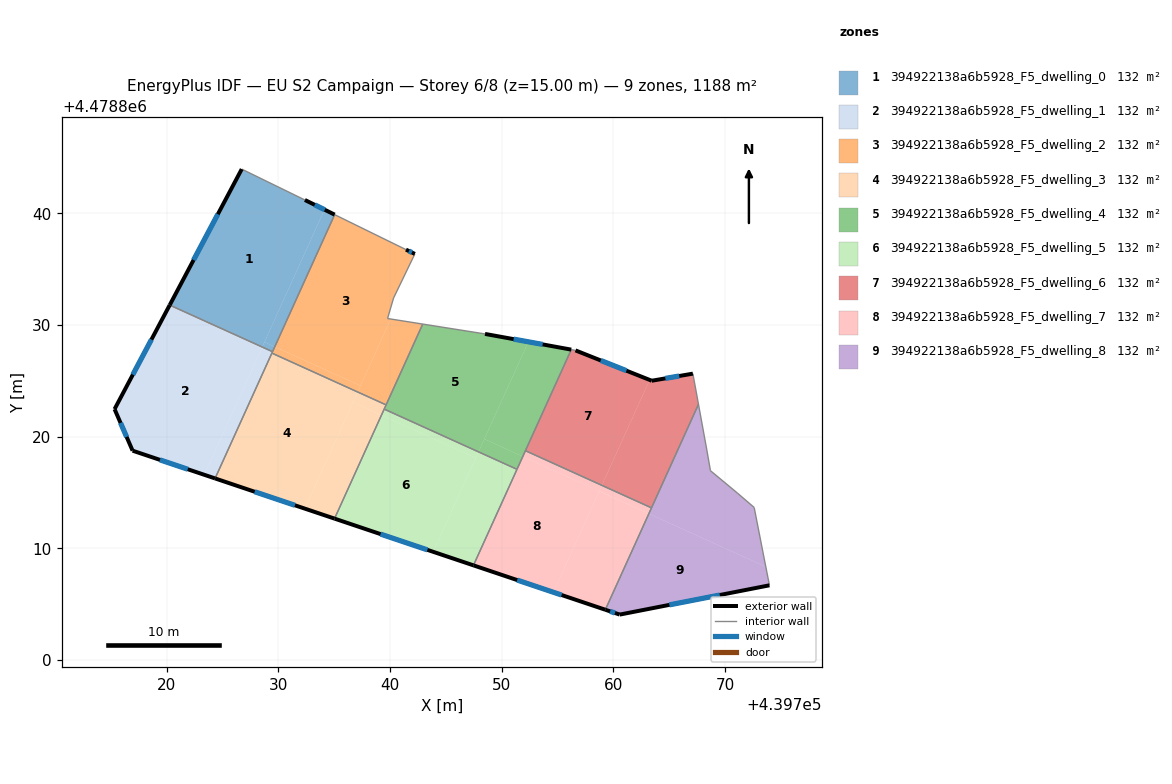
=== STOREY PLAN SPEC (per zone: floor XY polygon, exterior-wall plan segments, windows/doors) ===
zone 1: 394922138a6b5928_F5_dwelling_0  (132.0 m²)
  floor: (439728.55, 4478828.04) (439734.13, 4478840.34) (439732.38, 4478841.21) (439726.72, 4478843.97) (439720.27, 4478831.79)
  floor: (439729.68, 4478828.06) (439735.04, 4478839.89) (439734.79, 4478840.02) (439734.35, 4478840.23) (439734.13, 4478840.34) (439728.75, 4478828.48)
  floor: (439729.68, 4478828.06) (439735.04, 4478839.89) (439729.68, 4478828.06)
  floor: (439729.68, 4478828.06) (439735.04, 4478839.89) (439729.68, 4478828.06)
  floor: (439729.48, 4478827.62) (439729.68, 4478828.06) (439728.75, 4478828.48) (439728.55, 4478828.04)
  exterior wall: (439720.27, 4478831.79) – (439726.72, 4478843.97)  [13.8 m]
    window: (439722.40, 4478835.83) – (439724.58, 4478839.93)  [4.7 m²]
  exterior wall: (439732.38, 4478841.21) – (439735.04, 4478839.89)  [3.0 m]
    window: (439733.26, 4478840.77) – (439734.16, 4478840.33)  [1.0 m²]
  interior walls: 3
zone 2: 394922138a6b5928_F5_dwelling_1  (132.0 m²)
  floor: (439723.36, 4478816.59) (439728.53, 4478827.98) (439720.24, 4478831.74) (439715.33, 4478822.47) (439716.94, 4478818.75)
  floor: (439728.53, 4478827.98) (439728.55, 4478828.04) (439720.27, 4478831.79) (439720.24, 4478831.74)
  floor: (439724.33, 4478816.26) (439729.42, 4478827.49) (439729.48, 4478827.62) (439728.55, 4478828.04) (439723.36, 4478816.59)
  exterior wall: (439716.94, 4478818.75) – (439715.33, 4478822.47)  [4.1 m]
    window: (439716.41, 4478819.98) – (439715.86, 4478821.24)  [1.4 m²]
  exterior wall: (439715.33, 4478822.47) – (439720.27, 4478831.79)  [10.5 m]
    window: (439716.96, 4478825.56) – (439718.63, 4478828.70)  [3.6 m²]
  exterior wall: (439724.33, 4478816.26) – (439716.94, 4478818.75)  [7.8 m]
    window: (439721.88, 4478817.09) – (439719.39, 4478817.93)  [2.7 m²]
  interior walls: 3
zone 3: 394922138a6b5928_F5_dwelling_2  (132.0 m²)
  floor: (439737.36, 4478824.57) (439740.07, 4478830.54) (439739.78, 4478830.59) (439740.32, 4478832.43) (439742.23, 4478836.37) (439741.43, 4478836.76) (439735.04, 4478839.89) (439729.68, 4478828.06)
  floor: (439739.65, 4478822.85) (439742.93, 4478830.09) (439740.07, 4478830.54) (439737.10, 4478824.01)
  floor: (439737.10, 4478824.01) (439737.36, 4478824.57) (439729.68, 4478828.06) (439729.42, 4478827.49)
  exterior wall: (439741.43, 4478836.76) – (439742.23, 4478836.37)  [0.9 m]
    window: (439741.70, 4478836.63) – (439741.96, 4478836.50)  [0.3 m²]
  interior walls: 8
zone 4: 394922138a6b5928_F5_dwelling_3  (132.0 m²)
  floor: (439735.03, 4478812.66) (439739.23, 4478821.93) (439736.68, 4478823.08) (439732.37, 4478813.56)
  floor: (439739.23, 4478821.93) (439739.65, 4478822.85) (439737.10, 4478824.01) (439736.68, 4478823.08)
  floor: (439735.03, 4478812.66) (439732.37, 4478813.56) (439737.10, 4478824.01) (439729.42, 4478827.49) (439724.33, 4478816.26)
  exterior wall: (439735.03, 4478812.66) – (439724.33, 4478816.26)  [11.3 m]
    window: (439731.48, 4478813.86) – (439727.88, 4478815.07)  [3.8 m²]
  interior walls: 4
zone 5: 394922138a6b5928_F5_dwelling_4  (132.0 m²)
  floor: (439747.93, 4478818.64) (439752.40, 4478828.50) (439748.51, 4478829.21) (439742.93, 4478830.09) (439739.48, 4478822.47)
  floor: (439751.37, 4478817.08) (439751.90, 4478818.23) (439748.45, 4478819.79) (439747.93, 4478818.64)
  floor: (439751.90, 4478818.23) (439751.38, 4478817.08) (439756.24, 4478827.80) (439748.51, 4478829.21) (439752.40, 4478828.50) (439747.93, 4478818.64) (439748.45, 4478819.79)
  exterior wall: (439748.51, 4478829.21) – (439756.24, 4478827.80)  [7.9 m]
    window: (439751.07, 4478828.74) – (439753.68, 4478828.27)  [2.7 m²]
  interior walls: 6
zone 6: 394922138a6b5928_F5_dwelling_5  (132.0 m²)
  floor: (439743.87, 4478809.69) (439747.68, 4478818.09) (439739.23, 4478821.93) (439735.03, 4478812.66)
  floor: (439747.47, 4478808.48) (439751.37, 4478817.08) (439747.93, 4478818.64) (439743.87, 4478809.69)
  floor: (439747.68, 4478818.10) (439747.93, 4478818.64) (439739.48, 4478822.47) (439739.23, 4478821.93)
  exterior wall: (439747.47, 4478808.48) – (439735.03, 4478812.66)  [13.1 m]
    window: (439743.35, 4478809.86) – (439739.16, 4478811.28)  [4.5 m²]
  interior walls: 3
zone 7: 394922138a6b5928_F5_dwelling_6  (132.0 m²)
  floor: (439758.97, 4478815.65) (439763.26, 4478825.09) (439756.61, 4478827.73) (439756.24, 4478827.80) (439752.13, 4478818.75)
  floor: (439763.42, 4478813.63) (439767.63, 4478822.91) (439767.13, 4478825.65) (439763.44, 4478825.01) (439763.26, 4478825.09) (439758.97, 4478815.65)
  exterior wall: (439756.61, 4478827.73) – (439763.44, 4478825.01)  [7.4 m]
    window: (439758.88, 4478826.83) – (439761.18, 4478825.92)  [2.5 m²]
  exterior wall: (439763.44, 4478825.01) – (439767.13, 4478825.65)  [3.7 m]
    window: (439764.66, 4478825.22) – (439765.91, 4478825.44)  [1.3 m²]
  interior walls: 5
zone 8: 394922138a6b5928_F5_dwelling_7  (132.0 m²)
  floor: (439754.63, 4478806.07) (439758.74, 4478815.13) (439751.90, 4478818.23) (439747.47, 4478808.48)
  floor: (439759.29, 4478804.50) (439763.19, 4478813.10) (439758.74, 4478815.12) (439754.63, 4478806.07)
  floor: (439763.19, 4478813.10) (439763.42, 4478813.63) (439758.97, 4478815.65) (439758.74, 4478815.12)
  floor: (439763.42, 4478813.63) (439752.13, 4478818.75) (439747.47, 4478808.48) (439751.90, 4478818.23) (439758.74, 4478815.12) (439758.97, 4478815.65)
  exterior wall: (439759.29, 4478804.50) – (439747.47, 4478808.48)  [12.5 m]
    window: (439755.37, 4478805.82) – (439751.39, 4478807.16)  [4.2 m²]
  interior walls: 4
zone 9: 394922138a6b5928_F5_dwelling_8  (132.0 m²)
  floor: (439773.66, 4478808.35) (439772.62, 4478813.66) (439771.12, 4478814.95) (439768.70, 4478816.96) (439768.36, 4478818.90) (439767.63, 4478822.91) (439763.19, 4478813.10)
  floor: (439773.99, 4478806.69) (439773.66, 4478808.35) (439763.19, 4478813.10) (439759.29, 4478804.50) (439760.58, 4478804.07)
  exterior wall: (439773.99, 4478806.69) – (439760.58, 4478804.07)  [13.7 m]
    window: (439769.54, 4478805.82) – (439765.02, 4478804.94)  [4.7 m²]
  exterior wall: (439760.58, 4478804.07) – (439759.29, 4478804.50)  [1.4 m]
    window: (439760.15, 4478804.21) – (439759.71, 4478804.36)  [0.5 m²]
  interior walls: 7

=== DERIVED (storey summary) ===
Building: EU S2 Campaign
Storey: 6 of 8  (floor level z = 15.00 m)
Storey gross floor area: 1188.3 m²
Zones on this storey: 9
  - 394922138a6b5928_F5_dwelling_0: floor 132.0 m²; exterior wall 16.8 m (50.3 m²); 2 window(s) 5.7 m²; WWR 11.4%
  - 394922138a6b5928_F5_dwelling_1: floor 132.0 m²; exterior wall 22.4 m (67.2 m²); 3 window(s) 7.6 m²; WWR 11.4%
  - 394922138a6b5928_F5_dwelling_2: floor 132.0 m²; exterior wall 0.9 m (2.6 m²); 1 window(s) 0.3 m²; WWR 11.4%
  - 394922138a6b5928_F5_dwelling_3: floor 132.0 m²; exterior wall 11.3 m (33.9 m²); 1 window(s) 3.8 m²; WWR 11.4%
  - 394922138a6b5928_F5_dwelling_4: floor 132.0 m²; exterior wall 7.9 m (23.6 m²); 1 window(s) 2.7 m²; WWR 11.4%
  - 394922138a6b5928_F5_dwelling_5: floor 132.0 m²; exterior wall 13.1 m (39.4 m²); 1 window(s) 4.5 m²; WWR 11.4%
  - 394922138a6b5928_F5_dwelling_6: floor 132.0 m²; exterior wall 11.1 m (33.3 m²); 2 window(s) 3.8 m²; WWR 11.4%
  - 394922138a6b5928_F5_dwelling_7: floor 132.0 m²; exterior wall 12.5 m (37.4 m²); 1 window(s) 4.2 m²; WWR 11.4%
  - 394922138a6b5928_F5_dwelling_8: floor 132.0 m²; exterior wall 15.0 m (45.1 m²); 2 window(s) 5.1 m²; WWR 11.4%
Zone adjacency (shared interzone walls):
  - 394922138a6b5928_F5_dwelling_0 ↔ 394922138a6b5928_F5_dwelling_1
  - 394922138a6b5928_F5_dwelling_0 ↔ 394922138a6b5928_F5_dwelling_2
  - 394922138a6b5928_F5_dwelling_1 ↔ 394922138a6b5928_F5_dwelling_2
  - 394922138a6b5928_F5_dwelling_1 ↔ 394922138a6b5928_F5_dwelling_3
  - 394922138a6b5928_F5_dwelling_2 ↔ 394922138a6b5928_F5_dwelling_3
  - 394922138a6b5928_F5_dwelling_2 ↔ 394922138a6b5928_F5_dwelling_4
  - 394922138a6b5928_F5_dwelling_3 ↔ 394922138a6b5928_F5_dwelling_4
  - 394922138a6b5928_F5_dwelling_3 ↔ 394922138a6b5928_F5_dwelling_5
  - 394922138a6b5928_F5_dwelling_4 ↔ 394922138a6b5928_F5_dwelling_5
  - 394922138a6b5928_F5_dwelling_4 ↔ 394922138a6b5928_F5_dwelling_6
  - 394922138a6b5928_F5_dwelling_4 ↔ 394922138a6b5928_F5_dwelling_7
  - 394922138a6b5928_F5_dwelling_5 ↔ 394922138a6b5928_F5_dwelling_7
  - 394922138a6b5928_F5_dwelling_6 ↔ 394922138a6b5928_F5_dwelling_7
  - 394922138a6b5928_F5_dwelling_6 ↔ 394922138a6b5928_F5_dwelling_8
  - 394922138a6b5928_F5_dwelling_7 ↔ 394922138a6b5928_F5_dwelling_8